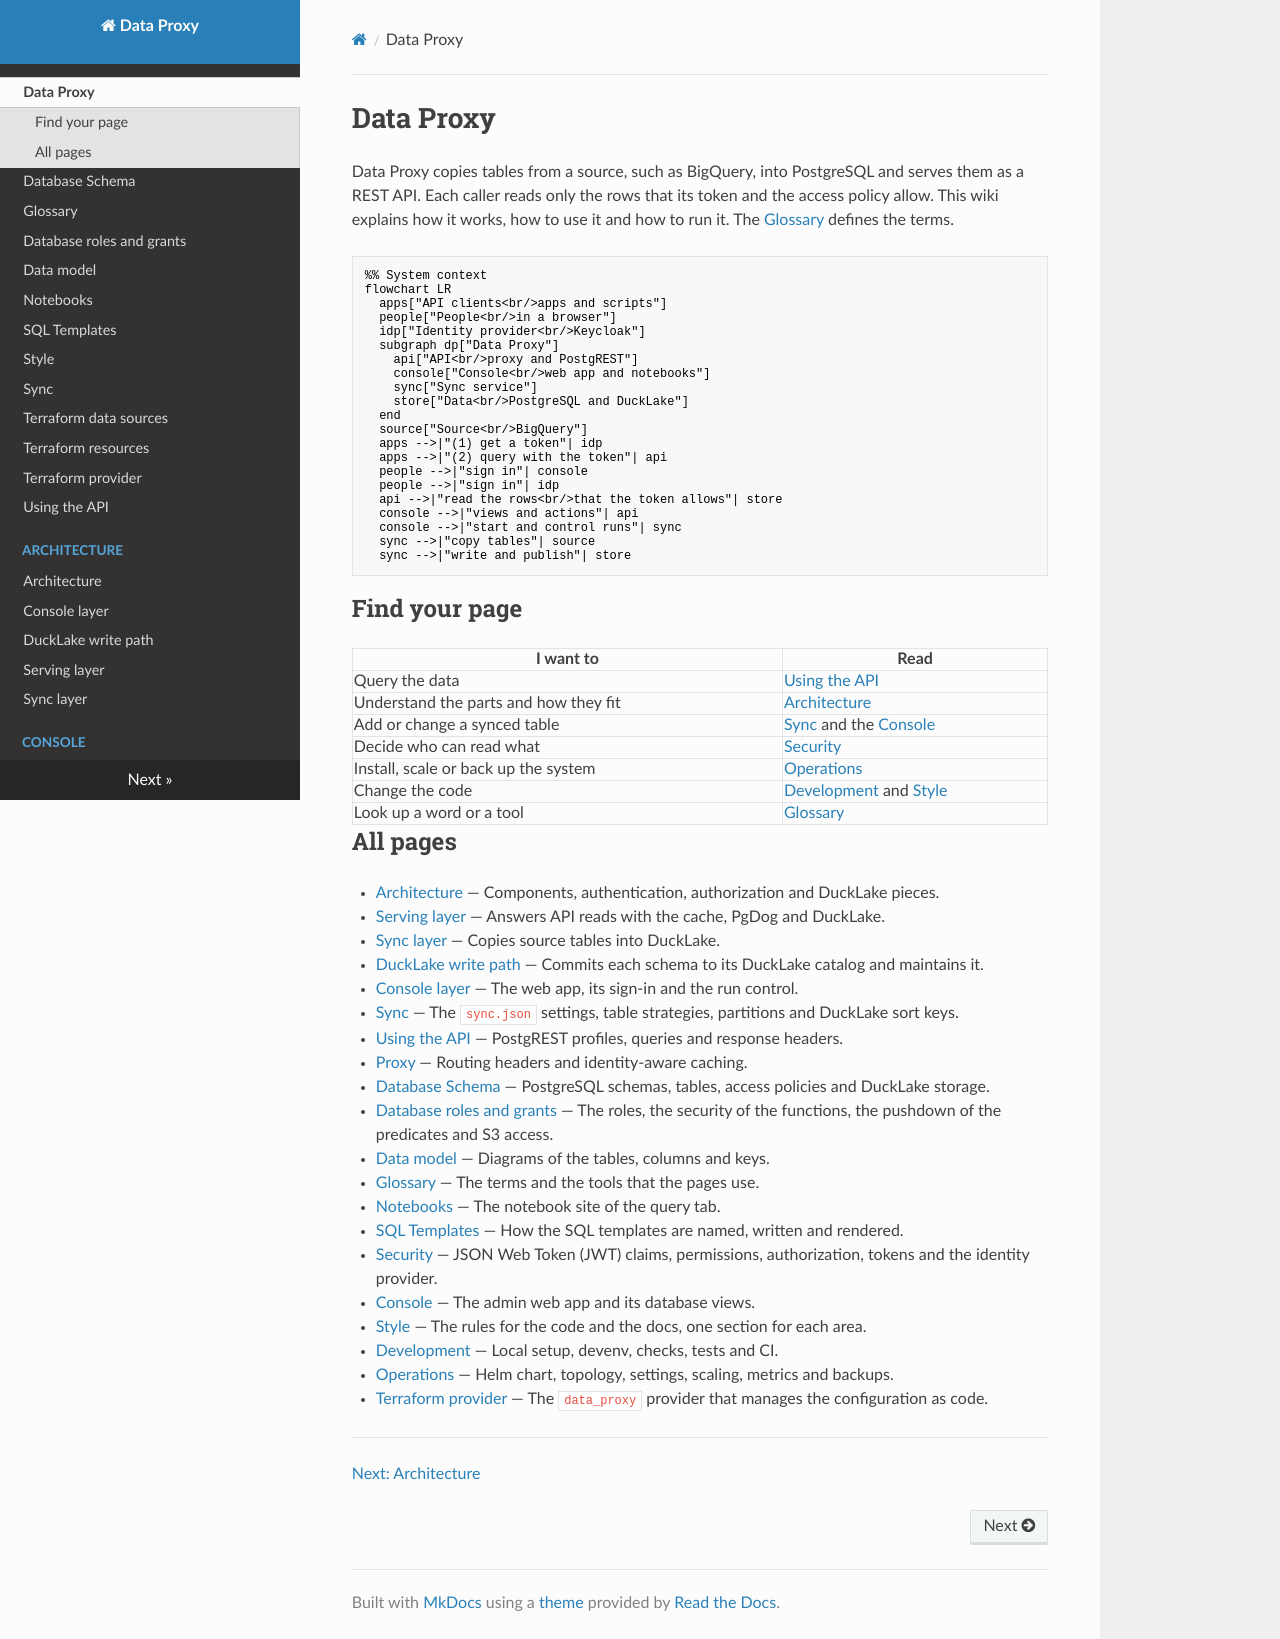

repository: prefeitura-rio/data-proxy · page: index.html · generator: mkdocs

# Data Proxy

Data Proxy copies tables from a source, such as BigQuery, into PostgreSQL and serves them as a REST API. Each caller reads only the rows that its token and the access policy allow. This wiki explains how it works, how to use it and how to run it. The [Glossary](glossary.md) defines the terms.

```mermaid
%% System context
flowchart LR
  apps["API clients<br/>apps and scripts"]
  people["People<br/>in a browser"]
  idp["Identity provider<br/>Keycloak"]
  subgraph dp["Data Proxy"]
    api["API<br/>proxy and PostgREST"]
    console["Console<br/>web app and notebooks"]
    sync["Sync service"]
    store["Data<br/>PostgreSQL and DuckLake"]
  end
  source["Source<br/>BigQuery"]
  apps -->|"(1) get a token"| idp
  apps -->|"(2) query with the token"| api
  people -->|"sign in"| console
  people -->|"sign in"| idp
  api -->|"read the rows<br/>that the token allows"| store
  console -->|"views and actions"| api
  console -->|"start and control runs"| sync
  sync -->|"copy tables"| source
  sync -->|"write and publish"| store
```

## Find your page

| I want to | Read |
| --- | --- |
| Query the data | [Using the API](using.md) |
| Understand the parts and how they fit | [Architecture](architecture/index.md) |
| Add or change a synced table | [Sync](./sync.md) and the [Console](console/index.md) |
| Decide who can read what | [Security](security/index.md) |
| Install, scale or back up the system | [Operations](operations/index.md) |
| Change the code | [Development](dev/index.md) and [Style](style.md) |
| Look up a word or a tool | [Glossary](glossary.md) |

## All pages

- [Architecture](architecture/index.md) — Components, authentication, authorization and DuckLake pieces.
  - [Serving layer](architecture/serving.md) — Answers API reads with the cache, PgDog and DuckLake.
  - [Sync layer](architecture/sync.md) — Copies source tables into DuckLake.
  - [DuckLake write path](architecture/publish.md) — Commits each schema to its DuckLake catalog and maintains it.
  - [Console layer](architecture/console.md) — The web app, its sign-in and the run control.
- [Sync](./sync.md) — The `sync.json` settings, table strategies, partitions and DuckLake sort keys.
- [Using the API](using.md) — PostgREST profiles, queries and response headers.
- [Proxy](proxy/index.md) — Routing headers and identity-aware caching.
- [Database Schema](database.md) — PostgreSQL schemas, tables, access policies and DuckLake storage.
  - [Database roles and grants](grants.md) — The roles, the security of the functions, the pushdown of the predicates and S3 access.
- [Data model](model.md) — Diagrams of the tables, columns and keys.
- [Glossary](glossary.md) — The terms and the tools that the pages use.
- [Notebooks](notebooks.md) — The notebook site of the query tab.
- [SQL Templates](sql.md) — How the SQL templates are named, written and rendered.
- [Security](security/index.md) — JSON Web Token (JWT) claims, permissions, authorization, tokens and the identity provider.
- [Console](console/index.md) — The admin web app and its database views.
- [Style](style.md) — The rules for the code and the docs, one section for each area.
- [Development](dev/index.md) — Local setup, devenv, checks, tests and CI.
- [Operations](operations/index.md) — Helm chart, topology, settings, scaling, metrics and backups.
- [Terraform provider](terraform.md) — The `data_proxy` provider that manages the configuration as code.

<!-- nav:start -->
---

[Next: Architecture](architecture/index.md)
<!-- nav:end -->
